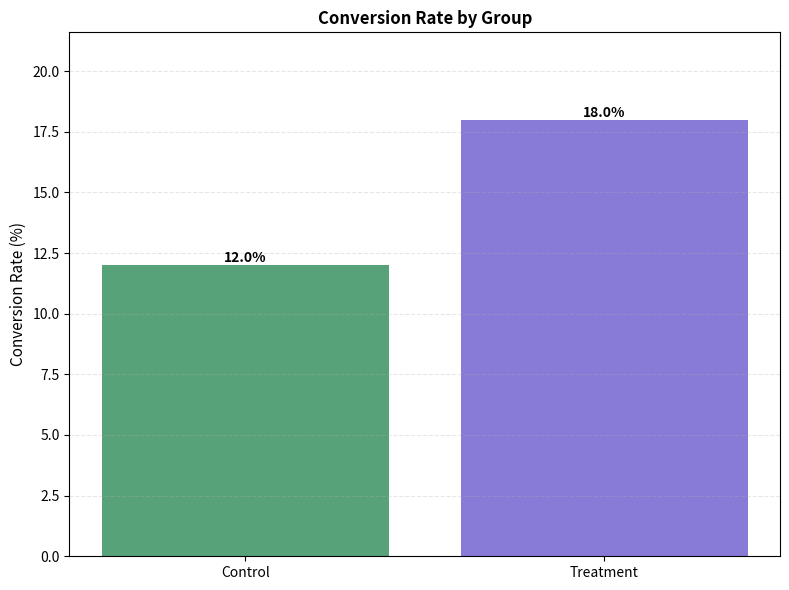
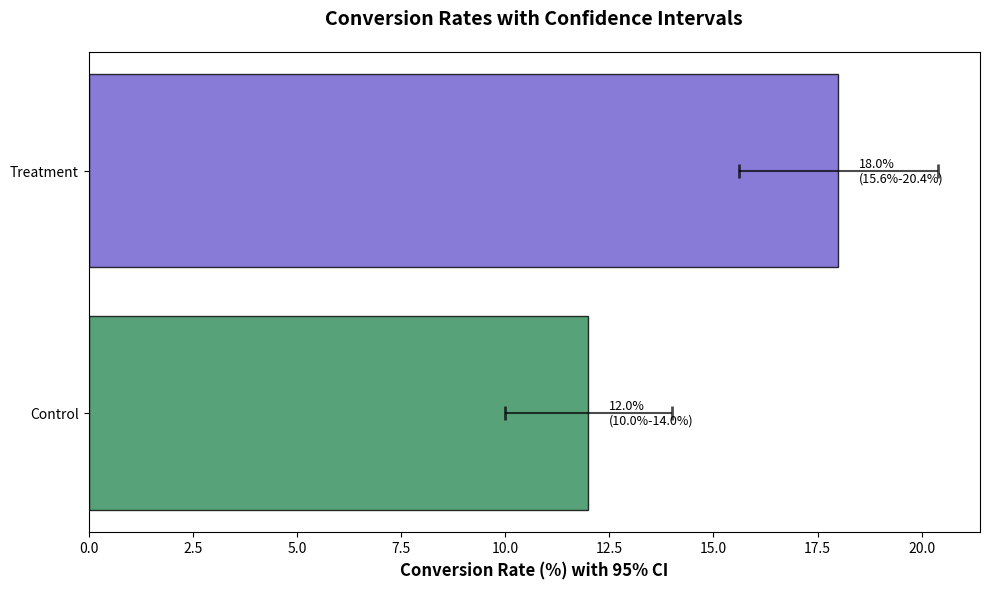

Here is the Python script that generated these plots, in order:
# A/B testing - e.g. assessing campaign performance
#   two versions of something are compared to determine which one performs better at achieving a specific goal.
#   Chi-Squared Test of Independence is a common technique for this

# Load packages
import numpy as np
import pandas as pd
from scipy.stats import chi2_contingency, chi2
from scipy import stats
import matplotlib.pyplot as plt
import seaborn as sns

# Set random seed for reproducibility
np.random.seed(42)

# ============================================================================
## EXAMPLE 1: Website Conversion Rate A/B Test
# ============================================================================
# Scenario: Testing if a new webpage design increases conversion rates
# Old webpage (control group) vs New webpage (treatment group)
print("CHI-SQUARED ANALYSIS FOR A/B TESTING")
print("EXAMPLE 1: Website Conversion Rate A/B Test")

data = {
    'Group': ['Control'] * 1000 + ['Treatment'] * 1000,
    'Converted': (
        ['No'] * 880 + ['Yes'] * 120 +  # Control: 12% conversion
        ['No'] * 820 + ['Yes'] * 180     # Treatment: 18% conversion
    )
}

df = pd.DataFrame(data)
print(df)
print(f"\nTotal observations: {len(df)}")

# Calculate conversion rates
print("\nConversion Rates by Group:")
conversion_rates = df.groupby('Group')['Converted'].apply(
    lambda x: (x == 'Yes').sum() / len(x) * 100
).reset_index()
conversion_rates.columns = ['Group', 'Conversion_Rate']
print(conversion_rates)

# Prepare data for statistical test
control_conversions = (df[df['Group'] == 'Control']['Converted'] == 'Yes').sum()
control_total = len(df[df['Group'] == 'Control'])
treatment_conversions = (df[df['Group'] == 'Treatment']['Converted'] == 'Yes').sum()
treatment_total = len(df[df['Group'] == 'Treatment'])

# Calculate additional metrics
lift = ((treatment_conversions / treatment_total) - (control_conversions / control_total)) / (control_conversions / control_total) * 100
absolute_diff = (treatment_conversions / treatment_total - control_conversions / control_total) * 100

print(f"\nPerformance Improvement:")
print(f"  Absolute Difference: {absolute_diff:.2f} percentage points")
print(f"  Relative Lift: {lift:.2f}%")

# Create contingency table
contingency_table = pd.crosstab(df['Group'], df['Converted'])
print("\nContingency Table:")
print(contingency_table)

# Perform chi-squared test
chi2_stat, p_value, dof, expected_freq = chi2_contingency(contingency_table)

print("\nChi-Squared Test Results:")
print(f"Chi-squared statistic: {chi2_stat:.4f}")
print(f"P-value: {p_value:.6f}")
print(f"Degrees of freedom: {dof}")
print(f"\nExpected frequencies:")
print(pd.DataFrame(expected_freq,
                   index=contingency_table.index,
                   columns=contingency_table.columns))

# Interpretation
alpha = 0.05
print(f"\nNull hypothesis: There is no variance between the control and sample \nSignificance level (alpha): {alpha}")
if p_value < alpha:
    print(f"RESULT: Reject null hypothesis (p < {alpha})")
    print("There IS a statistically significant difference between groups.")
else:
    print(f"RESULT: Fail to reject null hypothesis (p ≥ {alpha})")
    print("There is NO statistically significant difference between groups.")

# Effect size (Cramér's V)
n = contingency_table.sum().sum()              # Total number of observations
k = min(contingency_table.shape)               # Minimum of rows or columns
cramers_v = (chi2_stat / (n * (k - 1))) ** 0.5
# print(f"Chi-squared statistic: {chi2_stat:.4f}")
print(f"\nCramér's V: {cramers_v:.4f}")

print("Interpretation: ", end="")
if cramers_v < 0.1:
    print("Small effect")
elif cramers_v < 0.3:
    print("Medium effect")
else:
    print("Large effect")

# Calculate confidence intervals (95%)
def proportion_ci(successes, total, confidence=0.95):
    p = successes / total
    z = stats.norm.ppf((1 + confidence) / 2)
    se = np.sqrt(p * (1 - p) / total)
    margin = z * se
    return (p - margin) * 100, (p + margin) * 100

control_ci = proportion_ci(control_conversions, control_total)
treatment_ci = proportion_ci(treatment_conversions, treatment_total)

print(f"\nControl Group:")
print(f"  Conversion Rate: {control_conversions/control_total*100:.2f}%")
print(f"  95% CI: [{control_ci[0]:.2f}%, {control_ci[1]:.2f}%]")
print(f"\nTreatment Group:")
print(f"  Conversion Rate: {treatment_conversions/treatment_total*100:.2f}%")
print(f"  95% CI: [{treatment_ci[0]:.2f}%, {treatment_ci[1]:.2f}%]")

# Visualization 1: Conversion Rate Comparison
fig, ax = plt.subplots(figsize=(8, 6))

# Bar chart of conversion rates
conversion_data = pd.DataFrame({
    'Group': ['Control', 'Treatment'],
    'Conversion_Rate': [
        (contingency_table.loc['Control', 'Yes'] / contingency_table.loc['Control'].sum()) * 100,
        (contingency_table.loc['Treatment', 'Yes'] / contingency_table.loc['Treatment'].sum()) * 100
    ]
})

# colors = ['#3498db', '#e74c3c'] ['#3498db', '#e74c3c']
colors = ['seagreen', 'slateblue']
bars = ax.bar(conversion_data['Group'], conversion_data['Conversion_Rate'], color=colors, alpha=0.8)
ax.set_ylabel('Conversion Rate (%)', fontsize=11)
ax.set_title('Conversion Rate by Group', fontsize=12, fontweight='bold')
ax.set_ylim(0, max(conversion_data['Conversion_Rate']) * 1.2)
ax.grid(axis='y', alpha=0.3, linestyle='--')

# Add value labels on bars
for bar in bars:
    height = bar.get_height()
    ax.text(bar.get_x() + bar.get_width()/2., height,
            f'{height:.1f}%', ha='center', va='bottom', fontsize=10, fontweight='bold')

plt.tight_layout()
plt.savefig('ab_conversion.png', dpi=300, bbox_inches='tight')
plt.show()

# Visualization 2: Confidence interval plot
plt.figure(figsize=(10, 6))
groups = ['Control', 'Treatment']
rates = [conversion_rates['Conversion_Rate'].iloc[0],
         conversion_rates['Conversion_Rate'].iloc[1]]
ci_lower = [control_ci[0], treatment_ci[0]]
ci_upper = [control_ci[1], treatment_ci[1]]

y_pos = np.arange(len(groups))
plt.barh(y_pos, rates, color=colors, alpha=0.8,
         edgecolor='black', linewidth=1)
plt.errorbar(rates, y_pos,
             xerr=[[rates[0] - ci_lower[0], rates[1] - ci_lower[1]],
                   [ci_upper[0] - rates[0], ci_upper[1] - rates[1]]],
             fmt='none', color='black', capsize=5, capthick=2, alpha=0.7)
plt.yticks(y_pos, groups)
plt.xlabel('Conversion Rate (%) with 95% CI', fontsize=12, fontweight='bold')
plt.savefig('ab_conversion_ci.png', dpi=300, bbox_inches='tight')
plt.title('Conversion Rates with Confidence Intervals', fontsize=14, fontweight='bold', pad=20)

# Add value labels
for i, (rate, lower, upper) in enumerate(zip(rates, ci_lower, ci_upper)):
    plt.text(rate + 0.5, i, f'{rate:.1f}%\n({lower:.1f}%-{upper:.1f}%)',
             va='center', fontsize=9)
plt.tight_layout()
plt.show()


# ============================================================================
# EXAMPLE 2: Email Campaign A/B Test (Three Variants)
# ============================================================================
print("\n \nEXAMPLE 2: Email Campaign A/B/C Test (Multiple Variants)")

# Testing three different email subject lines
email_data = {
    'Variant': ['A'] * 500 + ['B'] * 500 + ['C'] * 500,
    'Opened': (
            ['No'] * 425 + ['Yes'] * 75 +  # A: 15% open rate
            ['No'] * 400 + ['Yes'] * 100 +  # B: 20% open rate
            ['No'] * 375 + ['Yes'] * 125  # C: 25% open rate
    )
}

email_df = pd.DataFrame(email_data)
print(email_df)

print("\nEmail Campaign Results (%):")
open_rates = email_df.groupby('Variant')['Opened'].apply(
    lambda x: (x == 'Yes').sum() / len(x) * 100
)
print(open_rates)

# Contingency table
email_table = pd.crosstab(email_df['Variant'], email_df['Opened'])
print("\nContingency Table:")
print(email_table)

# Perform chi-squared test
chi2_stat, p_value, dof, expected = chi2_contingency(email_table)

print("Chi-Squared Test Results:")
print(f"Chi-squared statistic: {chi2_stat:.4f}")
print(f"P-value: {p_value:.6f}")
print(f"Degrees of freedom: {dof}")

if p_value < 0.05:
    print("At least one variant performs differently from the others.")
    print("Recommendation: Conduct pairwise comparisons.")
else:
    print("No significant difference between variants.")


# ============================================================================
# EXAMPLE 3: Mobile App Feature Test
# ============================================================================
print("\n \nEXAMPLE 3: Mobile App Feature Test")

# Testing if a new onboarding flow increases user retention
# Measuring: Did user return after 7 days?

app_data = {
    'Version': ['Old'] * 800 + ['New'] * 800,
    'Retained': (
            ['No'] * 560 + ['Yes'] * 240 +  # Old: 30% retention
            ['No'] * 480 + ['Yes'] * 320  # New: 40% retention
    )
}

app_df = pd.DataFrame(app_data)
print(app_df)

print("\n7-Day Retention Rates:")
retention_rates = app_df.groupby('Version')['Retained'].apply(
    lambda x: (x == 'Yes').sum() / len(x) * 100
)
print(retention_rates)

# Create contingency table
app_table = pd.crosstab(app_df['Version'], app_df['Retained'])
print("\napp_Table:")
print(app_table)

# Perform chi-squared test
chi2_stat, p_value, dof, expected = chi2_contingency(app_table)

print("\nChi-Squared Test Results:")
print(f"Chi-squared statistic: {chi2_stat:.4f}")
print(f"P-value: {p_value:.6f}")

# Interpretation
alpha = 0.05
print(f"\nNull hypothesis: There is no variance between the control and sample \nSignificance level (alpha): {alpha}")
if p_value < alpha:
    print(f"RESULT: Reject null hypothesis (p < {alpha})")
    print("There IS a statistically significant difference between groups.")
else:
    print(f"RESULT: Fail to reject null hypothesis (p ≥ {alpha})")
    print("There is NO statistically significant difference between groups.")

# Calculate lift
old_rate = (app_table.loc['Old', 'Yes'] / app_table.loc['Old'].sum()) * 100
new_rate = (app_table.loc['New', 'Yes'] / app_table.loc['New'].sum()) * 100
lift = ((new_rate - old_rate) / old_rate) * 100

print(f"\nRelative Lift: {lift:.2f}%")
print(f"Absolute Difference: {new_rate - old_rate:.2f} percentage points")

# Effect size (Cramér's V)
n = app_table.sum().sum()              # Total number of observations
k = min(app_table.shape)               # Minimum of rows or columns
cramers_v = (chi2_stat / (n * (k - 1))) ** 0.5
print(f"Chi-squared statistic: {chi2_stat:.4f}")
print(f"Cramér's V: {cramers_v:.4f}")

print("Interpretation: ", end="")
if cramers_v < 0.1:
    print("Small effect")
elif cramers_v < 0.3:
    print("Medium effect")
else:
    print("Large effect")



# ============================================================================
# EXAMPLE 4: Sample Size and Power Analysis
# ============================================================================
# Power refers to the probability that your test will detect an effect when there actually is one.
# Typically, this is 80% i.e. 80% chance of detecting a real effect should one exist.
# Power = Probability of rejecting the null hypothesis when it's actually false
# Note, alpha is 5% chance of false positive
print("\n \nEXAMPLE 4: Sample Size and Power Analysis")

def minimum_sample_size(p1, p2, alpha=0.05, power=0.80):
    """
    Estimate minimum sample size per group for A/B test

    Parameters:
    -----------
    p1 : float
        Expected conversion rate for control (e.g., 0.10 for 10%)
    p2 : float
        Expected conversion rate for treatment (e.g., 0.12 for 12%)
    alpha : float
        Significance level (default: 0.05)
    power : float
        Statistical power (default: 0.80)

    Returns:
    --------
    int : Minimum sample size per group
    """
    from scipy.stats import norm

    # Z-scores for alpha and beta
    z_alpha = norm.ppf(1 - alpha / 2)
    z_beta = norm.ppf(power)

    # Pooled proportion
    p_pooled = (p1 + p2) / 2

    # Effect size
    effect_size = abs(p2 - p1)

    # Calculate sample size
    n = (z_alpha * np.sqrt(2 * p_pooled * (1 - p_pooled)) +
         z_beta * np.sqrt(p1 * (1 - p1) + p2 * (1 - p2))) ** 2 / effect_size ** 2

    return int(np.ceil(n))


# Example calculation
baseline_rate = 0.11  # 11% conversion rate
target_rate = 0.16  # 16% conversion rate

min_n = minimum_sample_size(baseline_rate, target_rate)

print(f"\nScenario:")
print(f"  Baseline conversion rate: {baseline_rate * 100:.1f}%")
print(f"  Target conversion rate: {target_rate * 100:.1f}%")
print(f"  Relative lift: {((target_rate / baseline_rate - 1) * 100):.1f}%")
print(f"\nMinimum sample size per group: {min_n:,}")
print(f"Total participants needed: {min_n * 2:,}")

# ============================================================================
# SUMMARY AND BEST PRACTICES
# ============================================================================
print("\n\nBEST PRACTICES FOR CHI-SQUARED A/B TESTING")

best_practices = """
1. SAMPLE SIZE
   - Calculate required sample size before starting
   - Ensure minimum expected frequency ≥ 5 in each cell

2. RANDOMIZATION
   - Randomly assign users to control/treatment groups
   - Ensure groups are comparable at baseline

3. INTERPRETATION
   - Check p-value against significance level (typically α = 0.05)
   - Consider practical significance, not just statistical
   - Report effect size (Cramér's V) alongside p-value

4. AVOID COMMON PITFALLS
   - Don't peek at results early (increases false positives)
   - Don't run multiple tests without correction
   - Account for seasonal effects and external factors

5. REPORTING
   - Report both conversion rates and confidence intervals
   - Include sample sizes for transparency
   - Discuss practical implications of findings
---------------------------------------------------------------
"""

print(best_practices)
